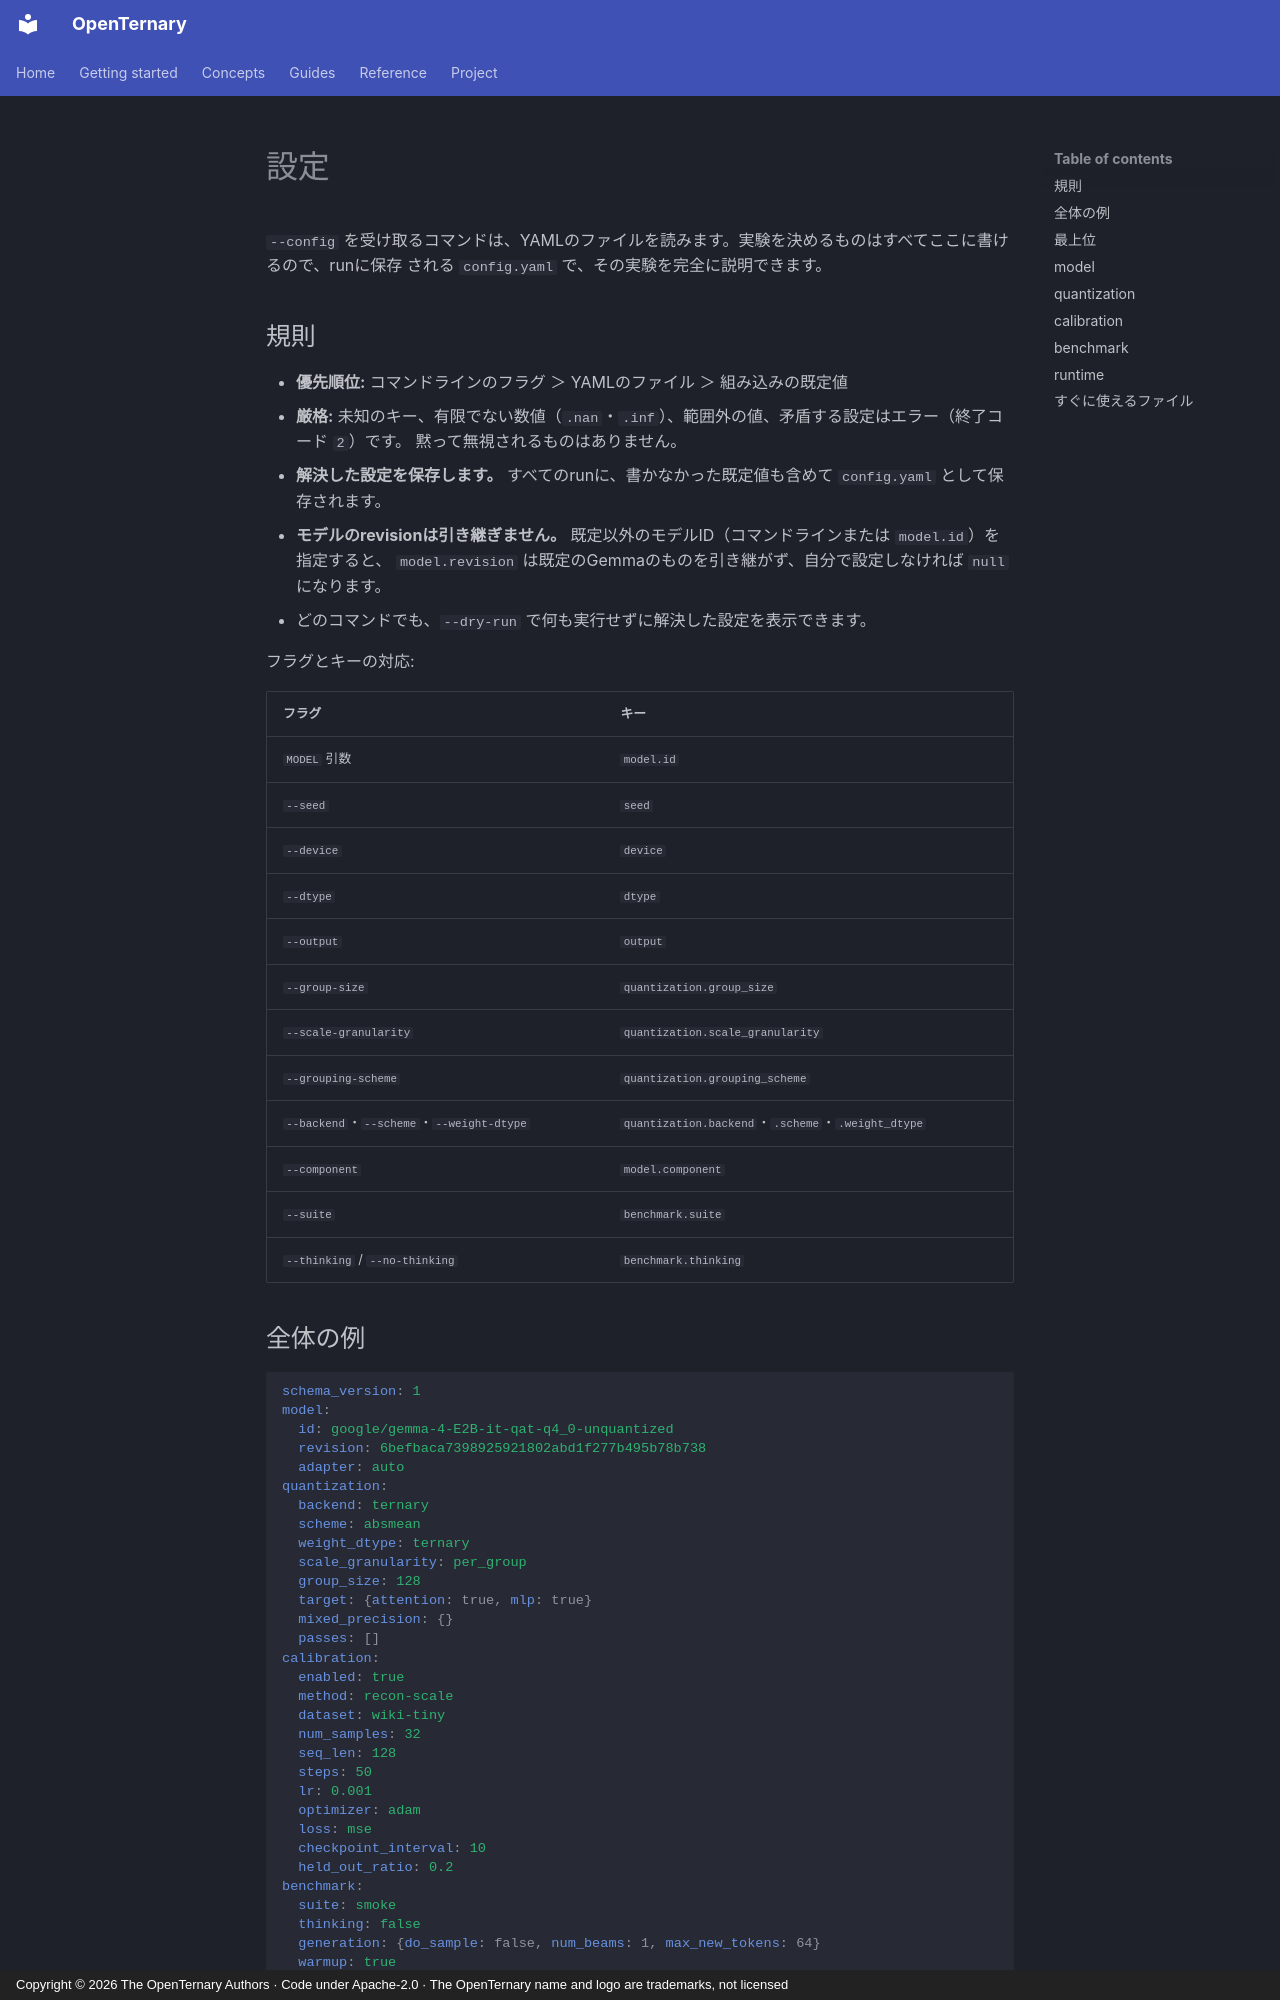

repository: ELRdn/OpenTernary · page: ja/reference/configuration/index.html · generator: mkdocs · copyright: Copyright © 2026 The OpenTernary Authors · Code under Apache-2.0 · The OpenTernary name and logo are trademarks, not licensed

---
description: "OpenTernaryのYAML設定のすべてのキー（型・既定値・取りうる値）と、フラグによる上書きの規則。"
---

# 設定

`--config` を受け取るコマンドは、YAMLのファイルを読みます。実験を決めるものはすべてここに書けるので、runに保存
される `config.yaml` で、その実験を完全に説明できます。

## 規則 {#rules}

- **優先順位:** コマンドラインのフラグ ＞ YAMLのファイル ＞ 組み込みの既定値
- **厳格:** 未知のキー、有限でない数値（`.nan`・`.inf`）、範囲外の値、矛盾する設定はエラー（終了コード `2`）です。
  黙って無視されるものはありません。
- **解決した設定を保存します。** すべてのrunに、書かなかった既定値も含めて `config.yaml` として保存されます。
- **モデルのrevisionは引き継ぎません。** 既定以外のモデルID（コマンドラインまたは `model.id`）を指定すると、
  `model.revision` は既定のGemmaのものを引き継がず、自分で設定しなければ `null` になります。
- どのコマンドでも、`--dry-run` で何も実行せずに解決した設定を表示できます。

フラグとキーの対応:

| フラグ | キー |
|---|---|
| `MODEL` 引数 | `model.id` |
| `--seed` | `seed` |
| `--device` | `device` |
| `--dtype` | `dtype` |
| `--output` | `output` |
| `--group-size` | `quantization.group_size` |
| `--scale-granularity` | `quantization.scale_granularity` |
| `--grouping-scheme` | `quantization.grouping_scheme` |
| `--backend`・`--scheme`・`--weight-dtype` | `quantization.backend`・`.scheme`・`.weight_dtype` |
| `--component` | `model.component` |
| `--suite` | `benchmark.suite` |
| `--thinking` / `--no-thinking` | `benchmark.thinking` |

## 全体の例 {#a-complete-example}

```yaml
schema_version: 1
model:
  id: google/gemma-4-E2B-it-qat-q4_0-unquantized
  revision: 6befbaca7398925921802abd1f277b495b78b738
  adapter: auto
quantization:
  backend: ternary
  scheme: absmean
  weight_dtype: ternary
  scale_granularity: per_group
  group_size: 128
  target: {attention: true, mlp: true}
  mixed_precision: {}
  passes: []
calibration:
  enabled: true
  method: recon-scale
  dataset: wiki-tiny
  num_samples: 32
  seq_len: 128
  steps: 50
  lr: 0.001
  optimizer: adam
  loss: mse
  checkpoint_interval: 10
  held_out_ratio: 0.2
benchmark:
  suite: smoke
  thinking: false
  generation: {do_sample: false, num_beams: 1, max_new_tokens: 64}
  warmup: true
runtime:
  low_vram: true
  vram: {max_fraction: 0.8, reserve_mb: 1024, min_free_mb: 768}
  microbatch: {auto: true, min_size: 1}
seed: 42
device: cuda
dtype: bf16
```
